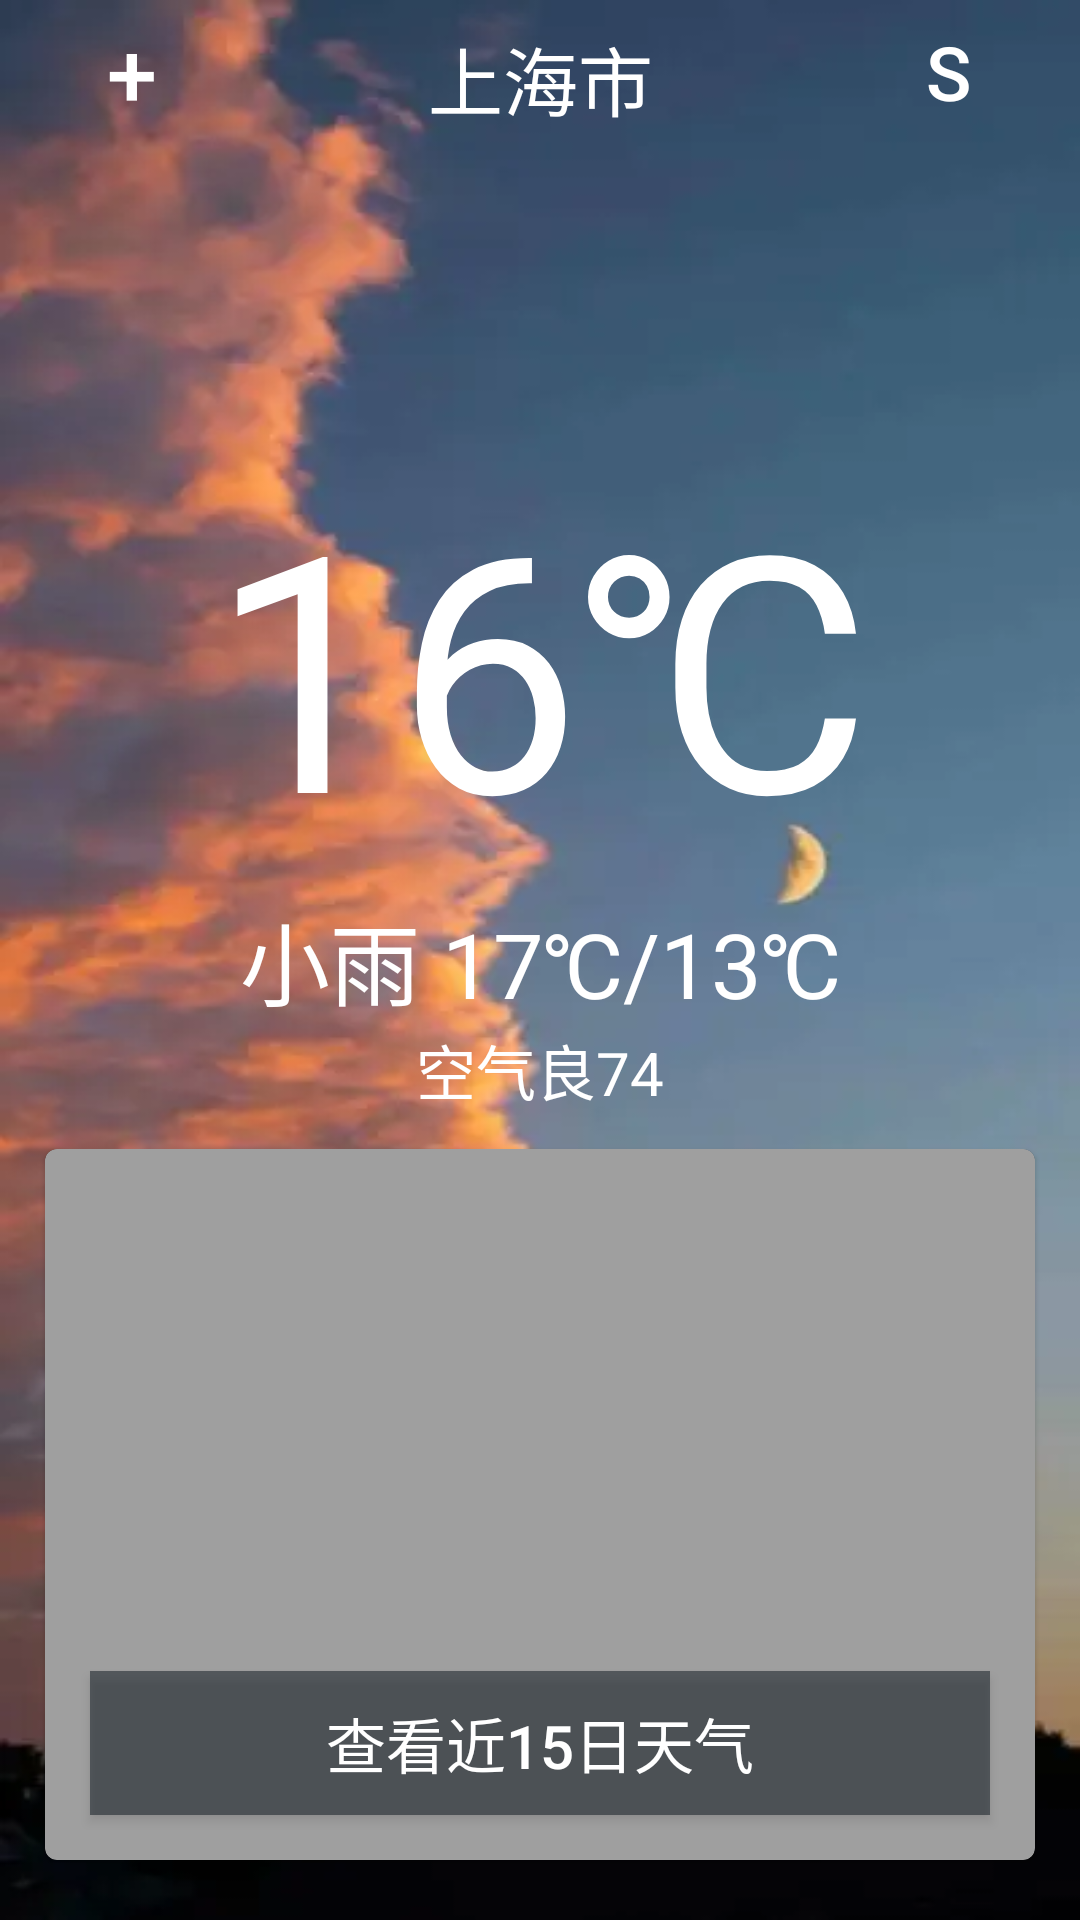

Layout XML and referenced resources for this Android screen:
<!-- AndroidManifest.xml: application theme Theme.MyApplication -->
<!-- res/layout/activity_zhuye.xml -->
<?xml version="1.0" encoding="utf-8"?>
<androidx.constraintlayout.widget.ConstraintLayout xmlns:android="http://schemas.android.com/apk/res/android"
    xmlns:app="http://schemas.android.com/apk/res-auto"
    xmlns:tools="http://schemas.android.com/tools"
    android:id="@+id/relativeLayout2"
    android:layout_width="match_parent"
    android:layout_height="match_parent"
    android:background="@drawable/yue"
    android:orientation="vertical"
    tools:context=".MainActivityZhuye">

    <Button
        android:id="@+id/bt1"
        android:layout_width="wrap_content"
        android:layout_height="wrap_content"
        android:background="@color/tou"
        android:gravity="center"
        android:text="+"
        android:textColor="@color/white"
        android:textSize="30dp"
        app:layout_constraintLeft_toLeftOf="parent"
        app:layout_constraintTop_toTopOf="parent" />

    

    <TextView
        android:id="@+id/placeName"
        android:layout_width="wrap_content"
        android:layout_height="wrap_content"
        android:layout_gravity="center"
        android:layout_marginTop="8dp"
        android:text="上海市"
        android:textColor="@color/white"
        android:textSize="25dp"
        app:layout_constraintEnd_toStartOf="@+id/bt2"
        app:layout_constraintStart_toEndOf="@+id/bt1"
        app:layout_constraintTop_toTopOf="parent" />

    <Button
        android:id="@+id/bt2"
        android:layout_width="wrap_content"
        android:layout_height="wrap_content"
        android:background="@color/tou"
        android:gravity="center"
        android:text="S"
        android:textColor="@color/white"
        android:textSize="25dp"
        app:layout_constraintRight_toRightOf="parent"
        app:layout_constraintTop_toTopOf="parent" />

    
    <ImageButton
        android:id="@+id/yunyun"
        android:layout_width="0dp"
        android:layout_height="100dp"
        android:background="#00000000"
        android:rotationX="4"
        android:src="@drawable/tianqi"
        app:layout_constraintRight_toRightOf="parent"
        app:layout_constraintTop_toBottomOf="@id/bt2"
        tools:ignore="SpeakableTextPresentCheck" />
    

    <TextView
        android:id="@+id/currentTemp"
        android:layout_width="match_parent"
        android:layout_height="150dp"
        android:gravity="center_horizontal"
        android:text="16℃"
        android:textColor="@color/white"
        android:textSize="110dp"
        app:layout_constraintEnd_toEndOf="parent"
        app:layout_constraintHorizontal_bias="0.5"
        app:layout_constraintStart_toStartOf="parent"
        app:layout_constraintTop_toBottomOf="@id/yunyun" />

    <TextView
        android:id="@+id/currentSky"
        android:layout_width="match_parent"
        android:layout_height="wrap_content"
        android:gravity="center"
        android:text="小雨 17℃/13℃"
        android:textColor="@color/white"
        android:textSize="30dp"
        app:layout_constraintEnd_toEndOf="parent"
        app:layout_constraintHorizontal_bias="0.5"
        app:layout_constraintStart_toStartOf="parent"
        app:layout_constraintTop_toBottomOf="@id/currentTemp" />


    <TextView
        android:id="@+id/currentAQI"
        android:layout_width="match_parent"
        android:layout_height="30dp"
        android:gravity="center"
        android:text="空气良74"
        android:textColor="@color/white"
        android:textSize="20dp"
        app:layout_constraintEnd_toEndOf="parent"
        app:layout_constraintHorizontal_bias="0.5"
        app:layout_constraintStart_toStartOf="parent"
        app:layout_constraintTop_toBottomOf="@id/currentSky" />


    <com.google.android.material.card.MaterialCardView
        android:id="@+id/materialCardView2"
        android:layout_width="match_parent"
        android:layout_height="237dp"
        android:layout_marginBottom="20dp"
        android:background="@color/touhei"
        android:layout_marginLeft="15dp"
        android:layout_marginRight="15dp"
        app:layout_constraintBottom_toBottomOf="parent"
        app:layout_constraintEnd_toEndOf="parent"
        app:layout_constraintStart_toStartOf="parent">

        <RelativeLayout
            android:layout_width="match_parent"
            android:layout_height="match_parent"
            android:background="@color/touhei"
            android:orientation="vertical">
            <LinearLayout
                android:id="@+id/dailyLayout"
                android:layout_width="match_parent"
                android:layout_height="wrap_content"
                android:orientation="vertical"
                >
            </LinearLayout>

            <Button
                android:id="@+id/bt3"
                android:layout_width="match_parent"
                android:layout_height="wrap_content"
                android:layout_alignParentBottom="true"
                android:layout_marginLeft="15dp"
                android:layout_marginRight="15dp"
                android:layout_marginBottom="15dp"
                android:background="@drawable/button"
                android:gravity="center"
                android:text="查看近15日天气"
                android:textColor="@color/white"
                android:textSize="20dp"

                />
        </RelativeLayout>

    </com.google.android.material.card.MaterialCardView>

    <androidx.constraintlayout.widget.Group
        android:id="@+id/group"
        android:layout_width="14dp"
        android:layout_height="17dp"
        tools:layout_editor_absoluteX="411dp"
        tools:layout_editor_absoluteY="420dp" />


</androidx.constraintlayout.widget.ConstraintLayout>
<!-- resources referenced by this layout -->
<resources>
  <color name="tou">#00000000</color>
  <color name="touhei">#60000000</color>
  <color name="white">#FFFFFFFF</color>
  <!-- drawable button (drawable) -->
  <?xml version="1.0" encoding="utf-8"?>
  <selector xmlns:android="http://schemas.android.com/apk/res/android">
      <item android:state_pressed="false"
            android:drawable="@color/col_1"
          ></item>
      
      <item android:state_pressed="true"
          android:drawable="@color/little"></item>
      
  </selector>
  <!-- drawable yue: webp bitmap (drawable-xxhdpi, 11318 bytes) -->
  <style name="Theme.MyApplication" parent="Theme.MaterialComponents.DayNight.NoActionBar.Bridge">
          
          <item name="colorOnPrimary">@color/white</item>
          
          <item name="colorSecondary">@color/teal_200</item>
          <item name="colorSecondaryVariant">@color/teal_700</item>
          <item name="colorOnSecondary">@color/black</item>
          
          <item name="android:statusBarColor">?attr/colorPrimaryVariant</item>
          
      </style>
  <color name="col_1">#8A161F25</color>
  <color name="little">#C1AA94D3</color>
  <color name="teal_200">#FF03DAC5</color>
  <color name="teal_700">#FF018786</color>
  <color name="black">#FF000000</color>
</resources>
